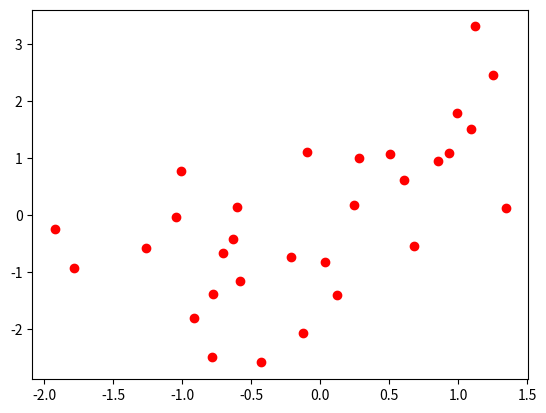

Python code for this plot:
'''
Created on 2018/01/03

@author: maruyama
'''
import numpy as np
# @UnresolvedImport
import matplotlib.pyplot as plt

x = np.random.randn(30)
y = np.sin(x) + np.random.randn(30)
# plt.plot(x, y, "o")  # "o"は小さい円(circle marker)
plt.plot(x, y, "ro")  # "r"はredの省略
plt.show()
